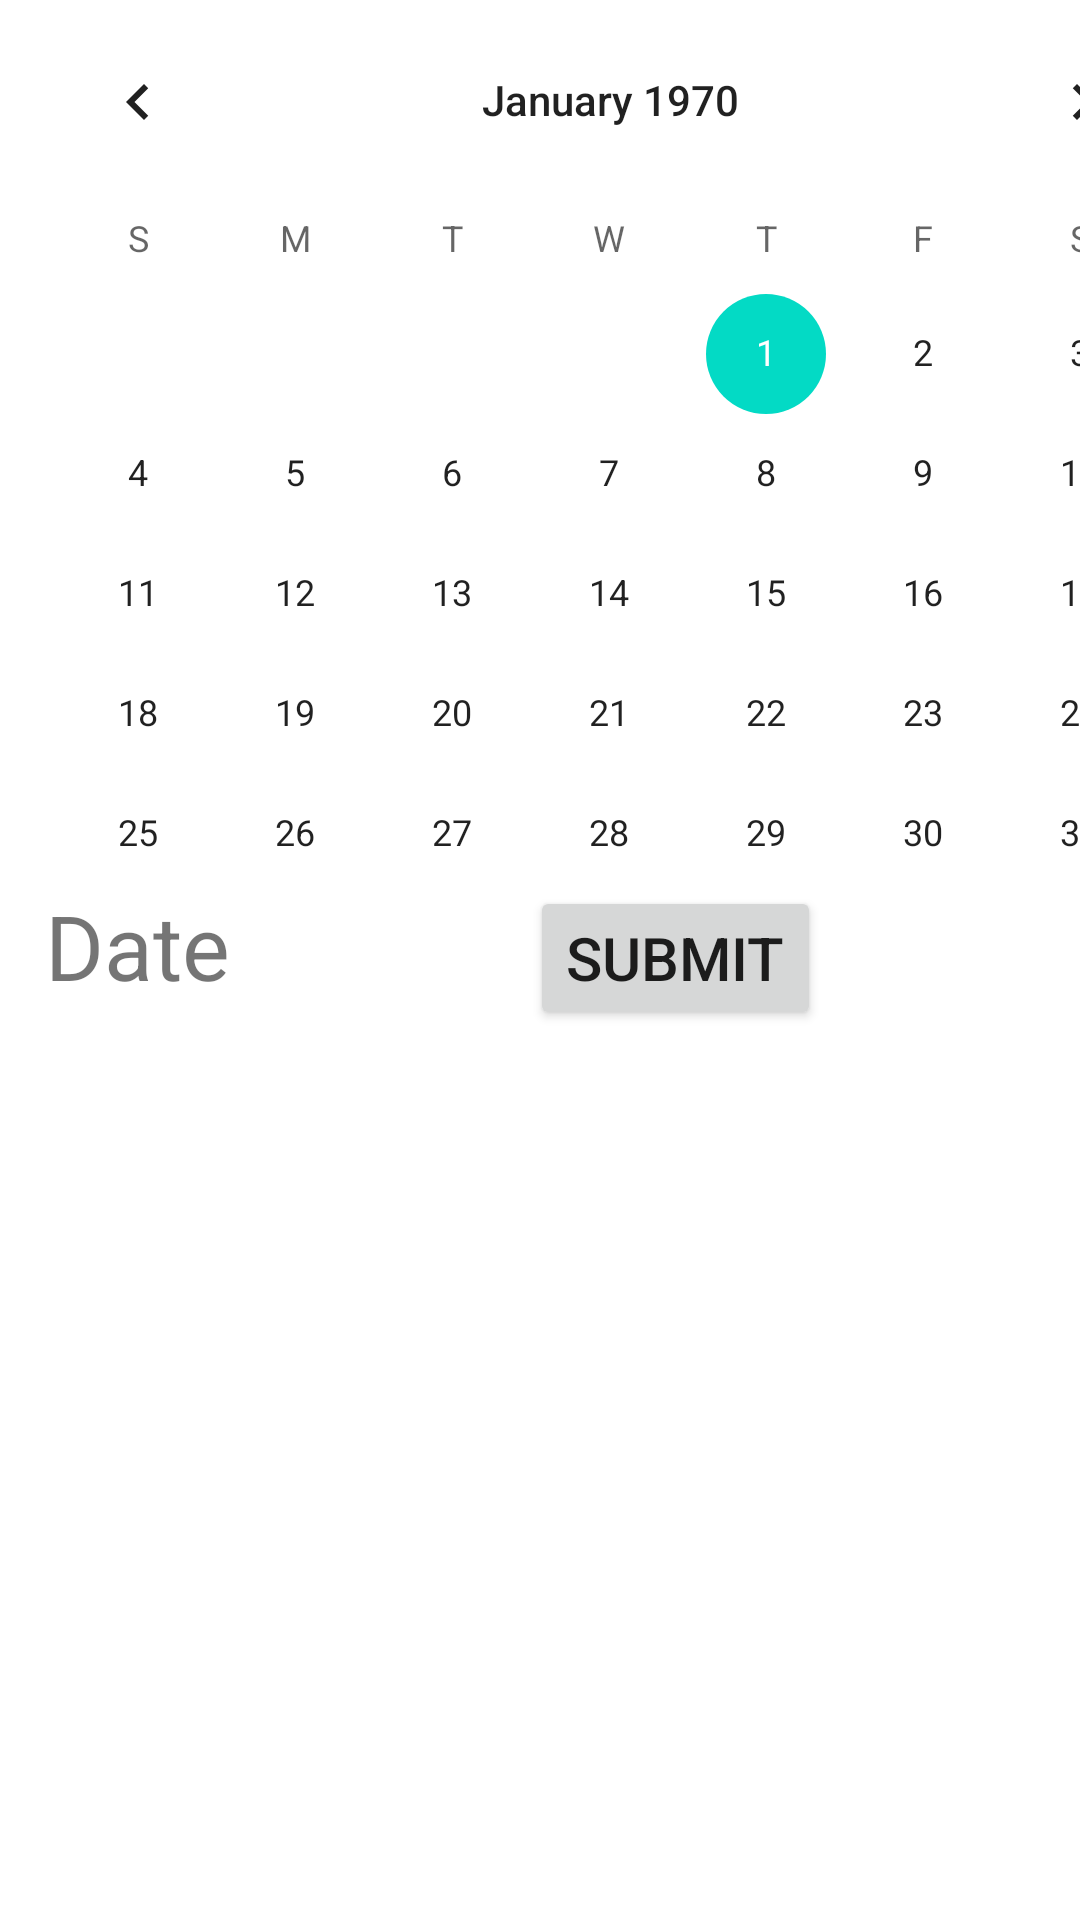

Layout XML and referenced resources for this Android screen:
<!-- AndroidManifest.xml: application theme Theme.EasyNote -->
<!-- res/layout/activity_calendar_wages_display.xml -->
<?xml version="1.0" encoding="utf-8"?>
<LinearLayout xmlns:android="http://schemas.android.com/apk/res/android"
    xmlns:app="http://schemas.android.com/apk/res-auto"
    xmlns:tools="http://schemas.android.com/tools"
    android:orientation="vertical"
    android:layout_width="match_parent"
    android:layout_height="match_parent"
    tools:context=".CalendarWagesDisplay">


    <CalendarView
        android:id="@+id/cal_view"
        android:layout_width="407dp"
        android:layout_height="295dp"
        tools:layout_editor_absoluteX="2dp"
        tools:layout_editor_absoluteY="-7dp" />
    <LinearLayout
        android:layout_width="wrap_content"
        android:layout_height="wrap_content"
        android:orientation="horizontal">
        <TextView
            android:layout_width="wrap_content"
            android:layout_height="wrap_content"
            android:id="@+id/date"
            android:text="Date"
            android:textSize="30sp"
            android:layout_marginLeft="15dp">

        </TextView>
        <Button
            android:id="@+id/submit_but"
            android:layout_marginLeft="100dp"
            android:layout_width="wrap_content"
            android:layout_height="wrap_content"
            android:text="Submit"
            android:textSize="20sp"/>

    </LinearLayout>

    <androidx.core.widget.NestedScrollView
        android:layout_width="match_parent"
        android:layout_height="wrap_content">

        <TextView
            android:id="@+id/txt_view"
            android:layout_width="wrap_content"
            android:layout_height="wrap_content"
            android:textSize="20sp">
        </TextView>

    </androidx.core.widget.NestedScrollView>

</LinearLayout>
<!-- resources referenced by this layout -->
<resources>
  <style name="Theme.EasyNote" parent="Theme.MaterialComponents.DayNight.DarkActionBar">
          
          <item name="colorPrimary">@color/purple_500</item>
          <item name="colorPrimaryVariant">@color/purple_700</item>
          <item name="colorOnPrimary">@color/white</item>
          
          <item name="colorSecondary">@color/teal_200</item>
          <item name="colorSecondaryVariant">@color/teal_700</item>
          <item name="colorOnSecondary">@color/black</item>
          
          <item name="android:statusBarColor">?attr/colorPrimaryVariant</item>
          
      </style>
  <!-- not gathered from this repository: default colours our renderer supplied (Android Studio template values) -->
  <color name="purple_500">#FF6200EE</color>
  <color name="purple_700">#FF3700B3</color>
  <color name="teal_200">#FF03DAC5</color>
  <color name="teal_700">#FF018786</color>
  <color name="black">#FF000000</color>
  <color name="white">#FFFFFFFF</color>
</resources>
